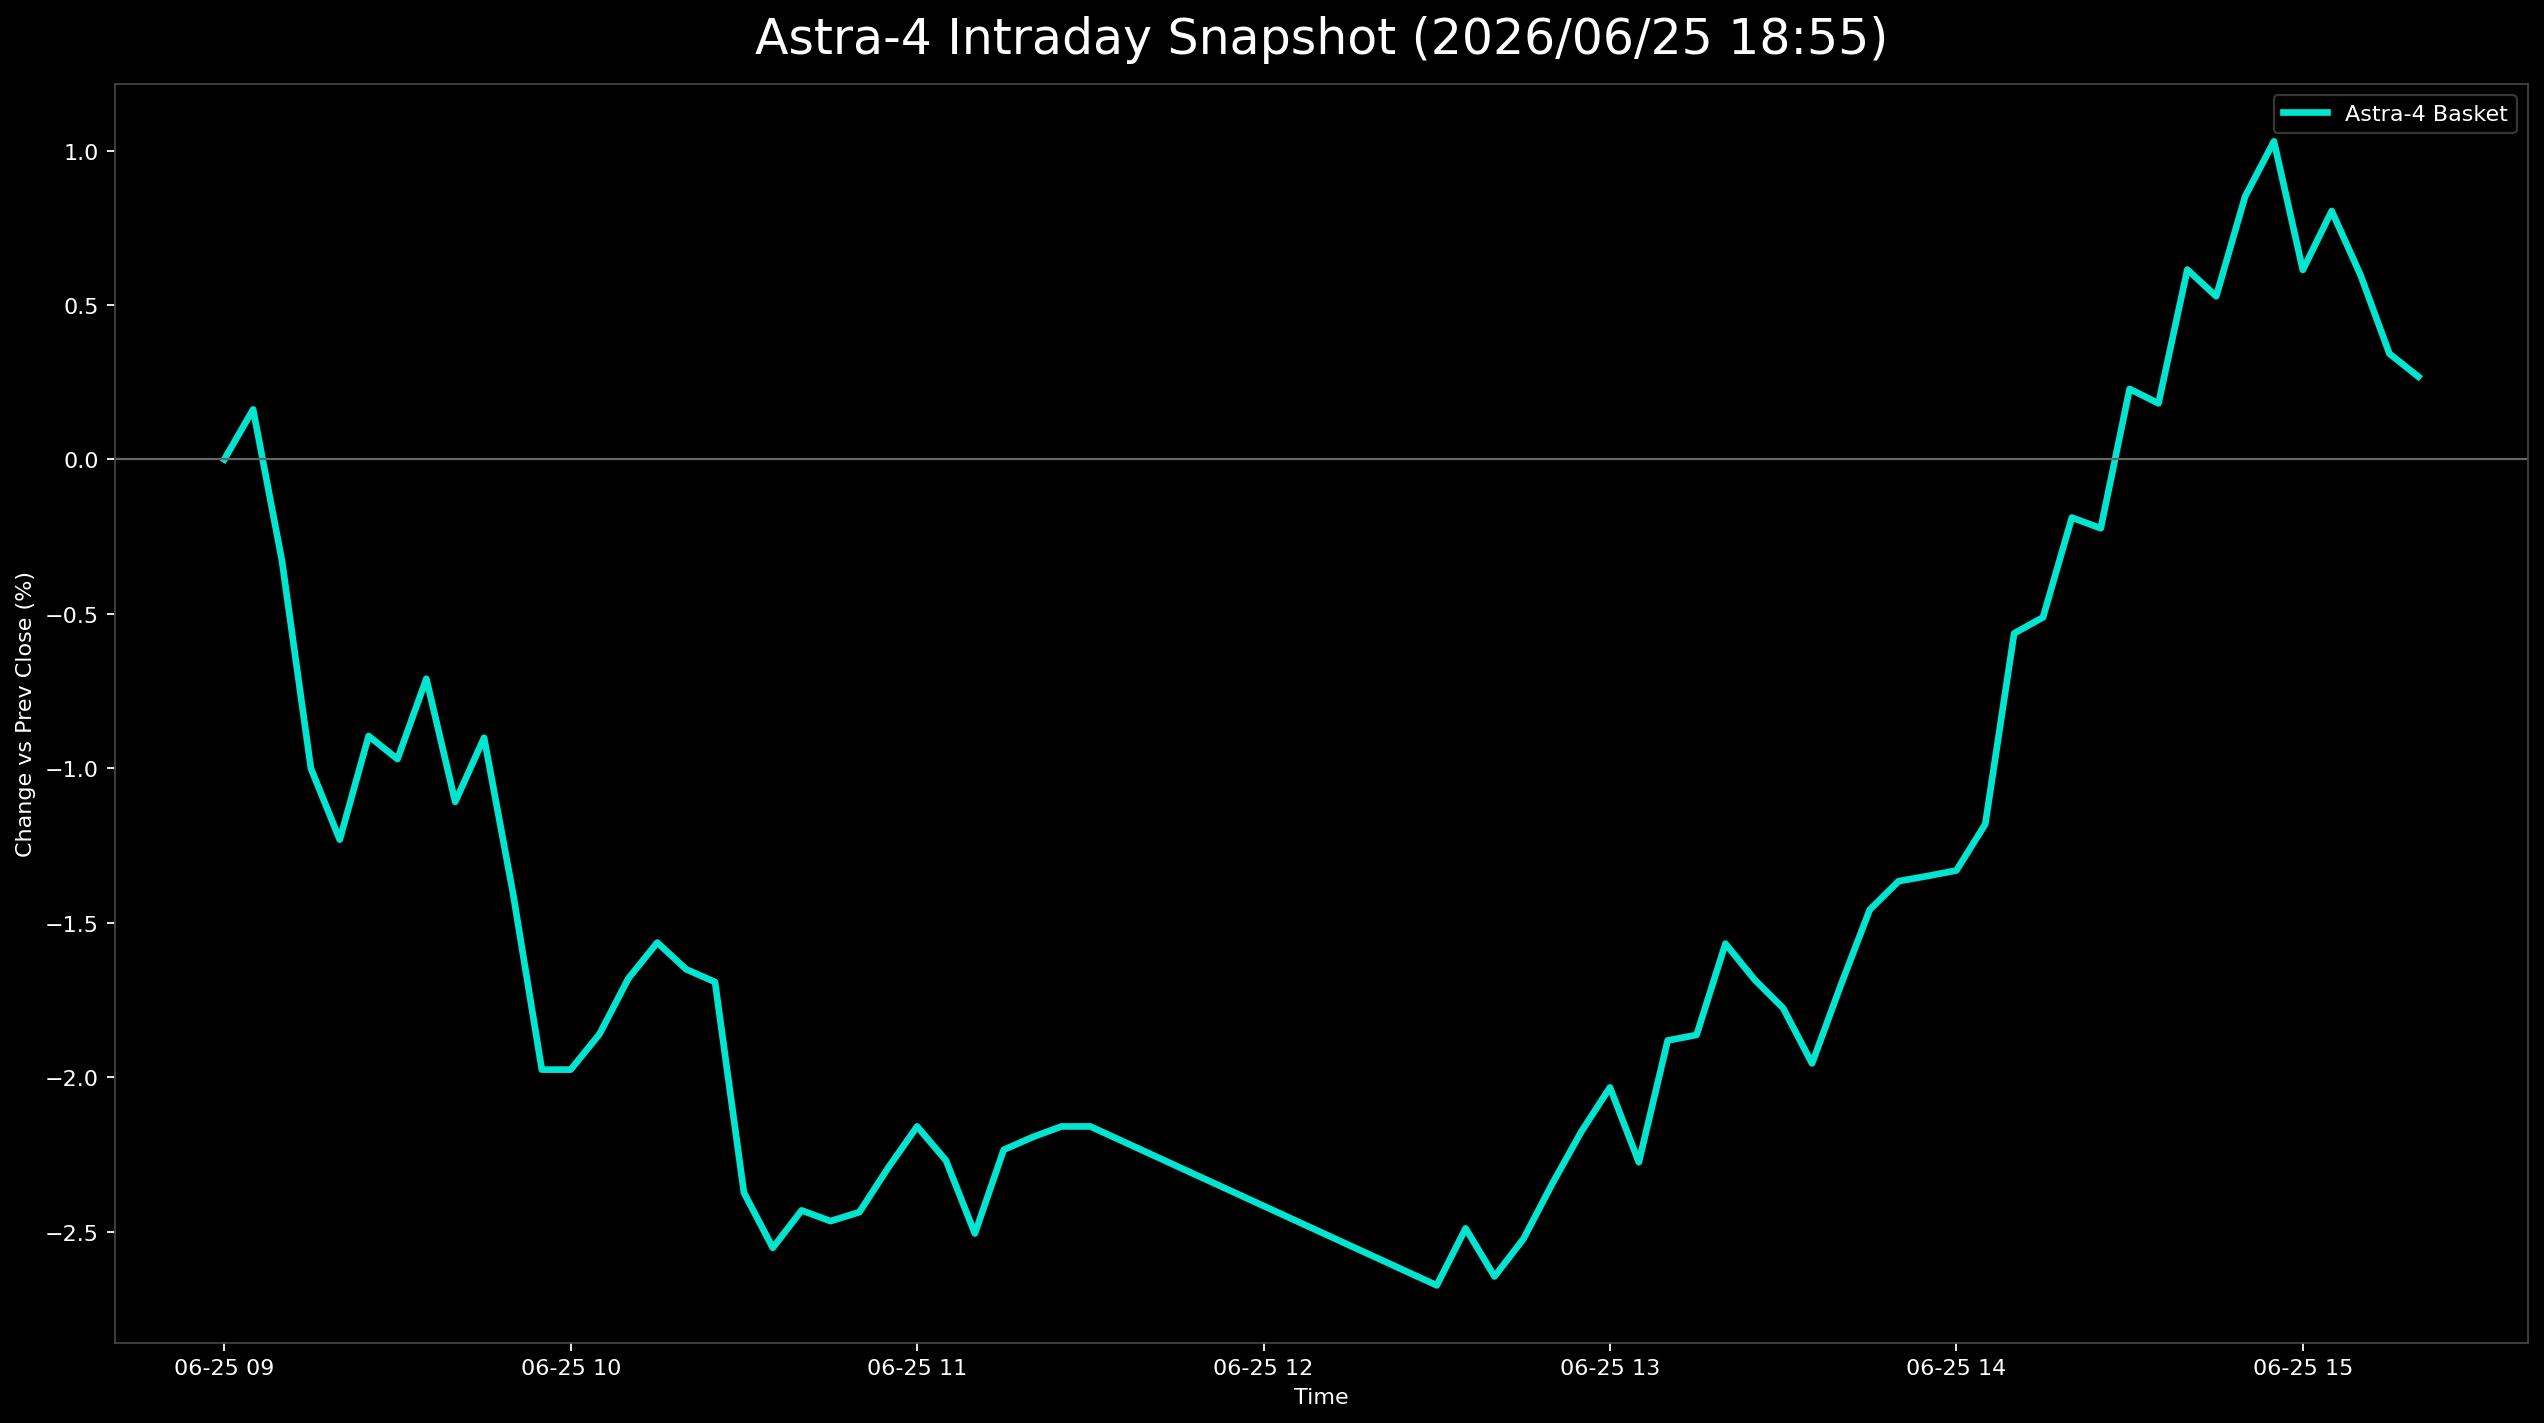

Values plotted in this chart, from the file beside it:
日時, 9348.T, 402A.T, 186A.T, Astra4_mean
2026-06-25 09:00:00+09:00, 0.0, , , 0.0
2026-06-25 09:05:00+09:00, 0.002268, 0.0, 0.002595, 0.001621
2026-06-25 09:10:00+09:00, 0.0, -0.003802, -0.006055, -0.003286
2026-06-25 09:15:00+09:00, -0.006803, -0.007605, -0.01557, -0.009993
2026-06-25 09:20:00+09:00, -0.00907, -0.01141, -0.01644, -0.0123
2026-06-25 09:25:00+09:00, -0.004535, -0.007605, -0.01471, -0.008949
2026-06-25 09:30:00+09:00, -0.004535, -0.01331, -0.01125, -0.009696
2026-06-25 09:35:00+09:00, -0.002268, -0.009506, -0.009516, -0.007096
2026-06-25 09:40:00+09:00, -0.004535, -0.01141, -0.0173, -0.01108
2026-06-25 09:45:00+09:00, -0.004535, -0.009506, -0.01298, -0.009006
2026-06-25 09:50:00+09:00, -0.006803, -0.01711, -0.01817, -0.01403
2026-06-25 09:55:00+09:00, -0.01134, -0.02281, -0.02509, -0.01975
2026-06-25 10:00:00+09:00, -0.01134, -0.02281, -0.02509, -0.01975
2026-06-25 10:05:00+09:00, -0.01134, -0.02281, -0.02163, -0.01859
2026-06-25 10:10:00+09:00, -0.006803, -0.02281, -0.02076, -0.01679
2026-06-25 10:15:00+09:00, -0.004535, -0.01901, -0.02336, -0.01563
2026-06-25 10:20:00+09:00, -0.004535, -0.01901, -0.02595, -0.0165
2026-06-25 10:25:00+09:00, -0.006803, -0.01711, -0.02682, -0.01691
2026-06-25 10:30:00+09:00, -0.01134, -0.02091, -0.03893, -0.02373
2026-06-25 10:35:00+09:00, -0.01134, -0.02281, -0.04239, -0.02551
2026-06-25 10:40:00+09:00, -0.01134, -0.02091, -0.04066, -0.0243
2026-06-25 10:45:00+09:00, -0.01134, -0.02281, -0.03979, -0.02465
2026-06-25 10:50:00+09:00, -0.01134, -0.02281, -0.03893, -0.02436
2026-06-25 10:55:00+09:00, -0.01134, -0.02281, -0.0346, -0.02292
2026-06-25 11:00:00+09:00, -0.00907, -0.02281, -0.03287, -0.02159
2026-06-25 11:05:00+09:00, -0.01134, -0.02471, -0.03201, -0.02269
2026-06-25 11:10:00+09:00, -0.01134, -0.02662, -0.0372, -0.02505
2026-06-25 11:15:00+09:00, -0.01134, -0.02281, -0.03287, -0.02234
2026-06-25 11:20:00+09:00, -0.00907, -0.02471, -0.03201, -0.02193
2026-06-25 11:25:00+09:00, -0.00907, -0.02281, -0.03287, -0.02159
2026-06-25 11:30:00+09:00, -0.00907, -0.02281, -0.03287, -0.02159
2026-06-25 12:30:00+09:00, -0.01361, -0.02852, -0.03806, -0.02673
2026-06-25 12:35:00+09:00, -0.01361, -0.02471, -0.03633, -0.02488
2026-06-25 12:40:00+09:00, -0.01361, -0.02852, -0.0372, -0.02644
2026-06-25 12:45:00+09:00, -0.01361, -0.02662, -0.03547, -0.02523
2026-06-25 12:50:00+09:00, -0.01361, -0.02471, -0.03201, -0.02344
2026-06-25 12:55:00+09:00, -0.01134, -0.02281, -0.03114, -0.02176
2026-06-25 13:00:00+09:00, -0.01134, -0.02281, -0.02682, -0.02032
2026-06-25 13:05:00+09:00, -0.01134, -0.02662, -0.03028, -0.02274
2026-06-25 13:10:00+09:00, -0.004535, -0.02852, -0.02336, -0.0188
2026-06-25 13:15:00+09:00, -0.002268, -0.02852, -0.02509, -0.01862
2026-06-25 13:20:00+09:00, 0.002268, -0.02852, -0.02076, -0.01567
2026-06-25 13:25:00+09:00, 0.002268, -0.02852, -0.02422, -0.01682
2026-06-25 13:30:00+09:00, -0.002268, -0.02852, -0.02249, -0.01776
2026-06-25 13:35:00+09:00, -0.002268, -0.03042, -0.02595, -0.01955
2026-06-25 13:40:00+09:00, 0.0, -0.02852, -0.02249, -0.017
2026-06-25 13:45:00+09:00, 0.004535, -0.02662, -0.02163, -0.01457
2026-06-25 13:50:00+09:00, 0.004535, -0.02471, -0.02076, -0.01365
2026-06-25 13:55:00+09:00, 0.002268, -0.02281, -0.0199, -0.01348
2026-06-25 14:00:00+09:00, 0.004535, -0.02281, -0.02163, -0.0133
2026-06-25 14:05:00+09:00, 0.004535, -0.02091, -0.01903, -0.0118
2026-06-25 14:10:00+09:00, 0.006803, -0.01331, -0.01038, -0.005629
2026-06-25 14:15:00+09:00, 0.006803, -0.01521, -0.00692, -0.005109
2026-06-25 14:20:00+09:00, 0.006803, -0.01331, 0.0008651, -0.00188
2026-06-25 14:25:00+09:00, 0.006803, -0.01521, 0.00173, -0.002225
2026-06-25 14:30:00+09:00, 0.01134, -0.01141, 0.00692, 0.002284
2026-06-25 14:35:00+09:00, 0.00907, -0.01141, 0.007785, 0.001816
2026-06-25 14:40:00+09:00, 0.01134, -0.007605, 0.01471, 0.006146
2026-06-25 14:45:00+09:00, 0.01134, -0.007605, 0.01211, 0.005281
2026-06-25 14:50:00+09:00, 0.01134, -0.005703, 0.0199, 0.00851
... 6 more rows
